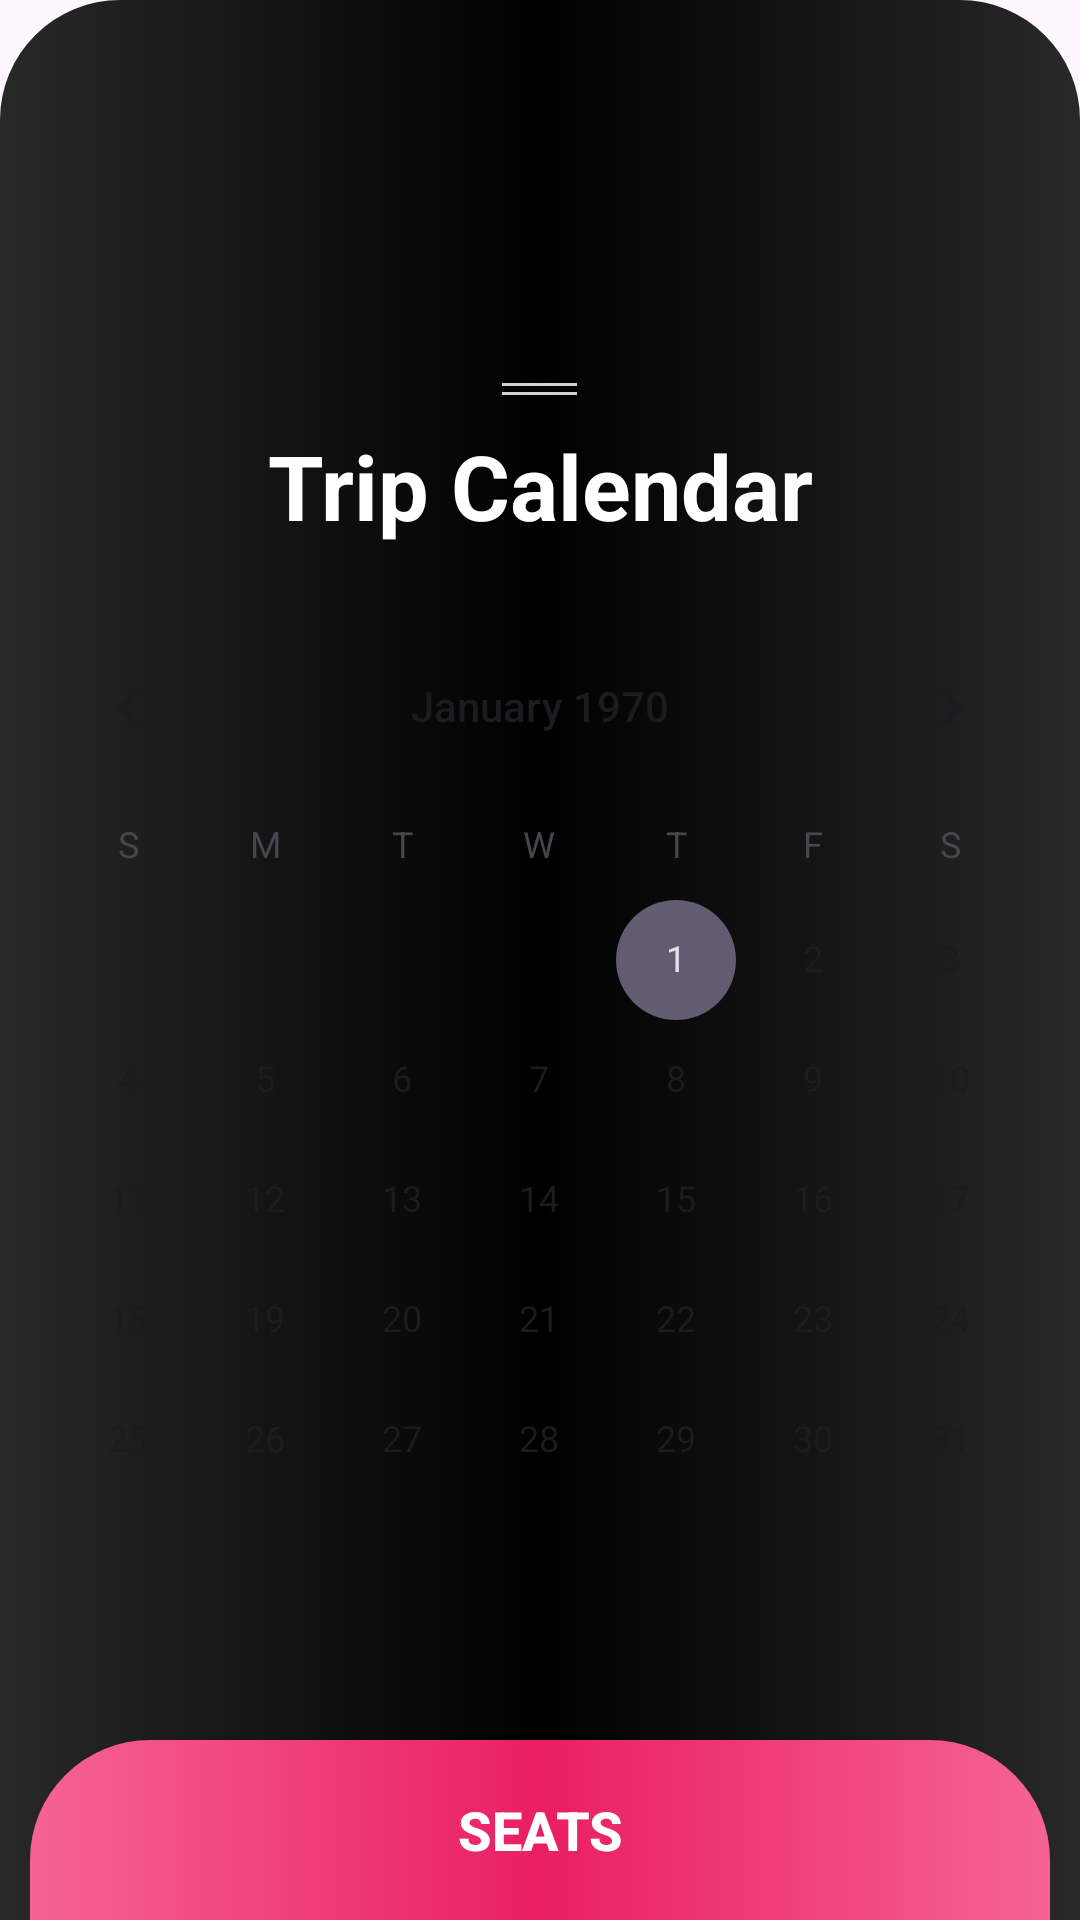

This screen was rendered from an Android layout file. Write that file and the resources it references.
<!-- AndroidManifest.xml: application theme Theme.AndroidDeveloper -->
<!-- res/layout/bottomsheet_note.xml -->
<?xml version="1.0" encoding="utf-8"?>
<androidx.constraintlayout.widget.ConstraintLayout
    xmlns:android="http://schemas.android.com/apk/res/android"
    xmlns:app="http://schemas.android.com/apk/res-auto"
    android:layout_width="match_parent"
    android:background="@drawable/view_bg"
    android:layout_height="match_parent">

    <LinearLayout
        android:layout_width="match_parent"
        android:layout_height="wrap_content"
        android:gravity="center"
        android:orientation="vertical"
        android:layout_marginBottom="10sp"
        android:layout_marginTop="20sp"
        android:paddingTop="10dp"
        app:layout_constraintBottom_toTopOf="@+id/textView2"
        app:layout_constraintEnd_toEndOf="parent"
        app:layout_constraintStart_toStartOf="parent" >

        <View
            android:id="@+id/view"
            android:layout_width="25dp"
            android:layout_height="1dp"
            android:layout_gravity="center"
            android:background="@color/colorGrey" />

        <View
            android:id="@+id/view2"
            android:layout_width="25dp"
            android:layout_height="1dp"
            android:layout_gravity="center"
            android:layout_marginTop="2dp"
            android:background="@color/colorGrey" />
    </LinearLayout>

    <TextView
        android:id="@+id/textView2"
        android:layout_width="match_parent"
        android:layout_height="wrap_content"
        android:layout_marginBottom="20dp"
        android:gravity="center"
        android:text="Trip Calendar"
        android:textColor="@color/white"
        android:textSize="30sp"
        android:textStyle="bold"
        app:layout_constraintBottom_toTopOf="@+id/calendarView"
        app:layout_constraintEnd_toEndOf="parent"
        app:layout_constraintStart_toStartOf="parent" />

    <CalendarView
        android:id="@+id/calendarView"
        android:layout_width="match_parent"
        android:layout_height="wrap_content"
        android:layout_marginBottom="40dp"
        app:layout_constraintBottom_toTopOf="@+id/buttonLinearLayout"
        app:layout_constraintEnd_toEndOf="parent"
        app:layout_constraintStart_toStartOf="parent" />

    <LinearLayout
        android:id="@+id/buttonLinearLayout"
        android:layout_width="match_parent"
        android:layout_height="60dp"
        android:layout_marginStart="10dp"
        android:layout_marginEnd="10dp"
        android:background="@drawable/bg"
        app:layout_constraintBottom_toBottomOf="parent"
        app:layout_constraintEnd_toEndOf="parent"
        app:layout_constraintStart_toStartOf="parent">

        <TextView
            android:layout_width="match_parent"
            android:layout_height="match_parent"
            android:fontFamily="sans-serif-medium"
            android:gravity="center"
            android:text="SEATS"
            android:textColor="@color/white"
            android:textSize="18sp"
            android:textStyle="bold" />
    </LinearLayout>
</androidx.constraintlayout.widget.ConstraintLayout>
<!-- resources referenced by this layout -->
<resources>
  <color name="colorGrey">#D1D1D1</color>
  <color name="white">#FFFFFFFF</color>
  <!-- drawable bg (drawable) -->
  <?xml version="1.0" encoding="utf-8"?>
  <shape xmlns:android="http://schemas.android.com/apk/res/android">
      <corners
          android:topLeftRadius="40dp"
          android:topRightRadius="40dp"
          />
      <gradient
          android:startColor="#F66395"
          android:centerColor="#E91E63"
          android:endColor="#F66395"
          />
  </shape>
  <!-- drawable view_bg (drawable) -->
  <?xml version="1.0" encoding="utf-8"?>
  <shape xmlns:android="http://schemas.android.com/apk/res/android">
      <corners
          android:topLeftRadius="40dp"
          android:topRightRadius="40dp"
          />
      <gradient
          android:startColor="#292828"
          android:centerColor="#000000"
          android:endColor="#292828"
          />
  </shape>
  <style name="Theme.AndroidDeveloper" parent="Base.Theme.AndroidDeveloper" />
  <style name="Base.Theme.AndroidDeveloper" parent="Theme.Material3.DayNight.NoActionBar">
          
          
      </style>
</resources>
